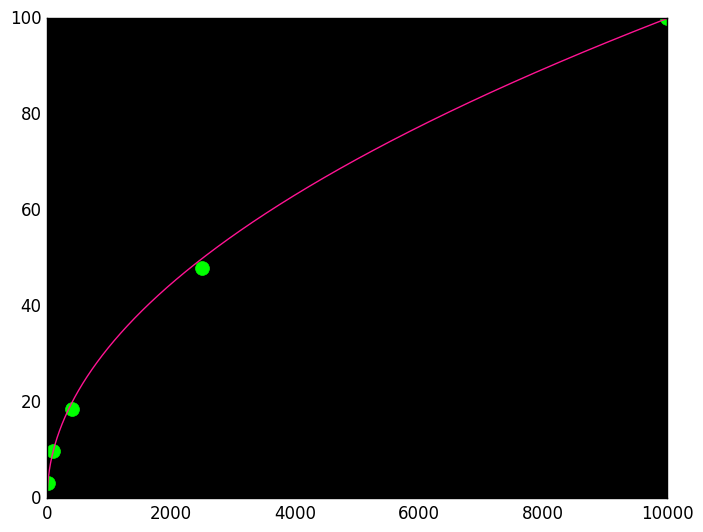

Source code (Python):
import random
import matplotlib.pyplot as plt
import math
from math import sqrt
plt.style.use('classic')

flipsofcoin=[10,100,400,2500,10**4]
number_of_attemps=500
list=[1,-1]
sigma=[]
for j in range(len(flipsofcoin)):
    
    sum_of_distance=0
    for i in range(number_of_attemps):
        distance=0
        for k in range(flipsofcoin[j]):
            x=random.choice(list)
            distance+=x
        sum_of_distance+=(distance**2)
    sum_of_distance=sqrt(sum_of_distance/number_of_attemps)
    sigma.append(sum_of_distance)

plt.plot(flipsofcoin,sigma,'.',color='lime',ms=20)

X=[]
Y=[]
for i in range(flipsofcoin[4]):
    X.append(i)
    Y.append(sqrt(i))
plt.plot(X,Y,color='deeppink')

ax=plt.gca()
ax.set_facecolor("black")
plt.show()